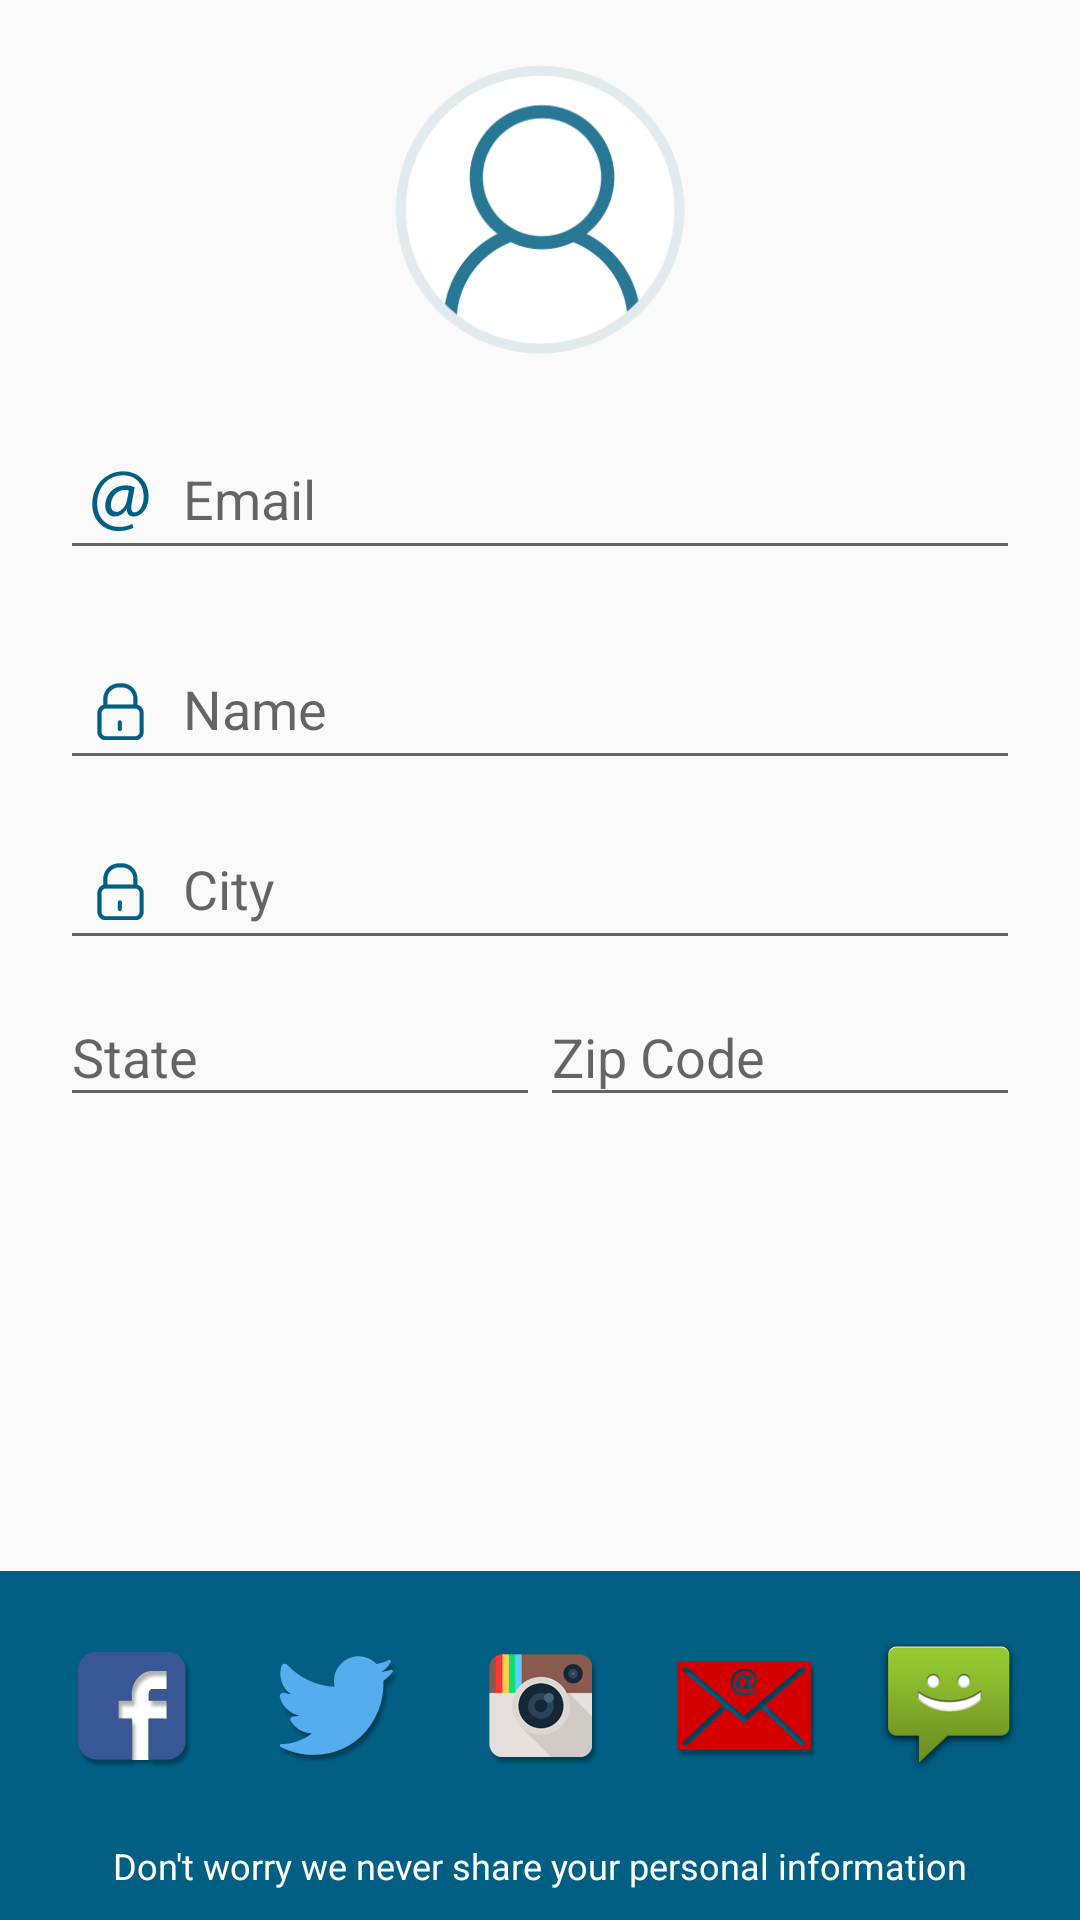

Layout XML and referenced resources for this Android screen:
<!-- AndroidManifest.xml: application theme AppTheme -->
<!-- res/layout/fragment_userprofile.xml -->
<LinearLayout xmlns:android="http://schemas.android.com/apk/res/android"
    android:layout_width="match_parent"
    android:layout_height="match_parent"
    android:orientation="vertical">

    <ScrollView
        android:layout_width="match_parent"
        android:layout_height="0dp"
        android:layout_weight="1"
        android:paddingBottom="5dp">

        <LinearLayout
            android:layout_width="match_parent"
            android:layout_height="wrap_content"
            android:orientation="vertical">

            <LinearLayout
                android:layout_width="match_parent"
                android:layout_height="wrap_content"
                android:orientation="vertical"
                android:paddingBottom="20dp"
                android:paddingLeft="20dp"
                android:paddingRight="20dp"
                android:paddingTop="20dp">

                <LinearLayout
                    android:layout_width="match_parent"
                    android:layout_height="wrap_content"
                    android:layout_gravity="center_vertical"
                    android:orientation="horizontal"
                    android:weightSum="5">

                    <ImageView
                        android:id="@+id/img_cam"
                        android:layout_width="0dp"
                        android:layout_height="wrap_content"
                        android:layout_gravity="center_vertical"
                        android:layout_weight="1.5"
                        android:src="@drawable/cam"
                        android:visibility="invisible" />

                    <LinearLayout
                        android:layout_width="0dp"
                        android:layout_height="wrap_content"
                        android:layout_weight="2"
                        android:gravity="center">

                        <ImageView
                            android:id="@+id/img_profile"
                            android:layout_width="100dp"
                            android:layout_height="100dp"
                            android:layout_gravity="center_vertical"
                            android:scaleType="fitXY"
                            android:src="@drawable/profile_default_pic" />
                    </LinearLayout>

                    <ImageView
                        android:id="@+id/img_gall"
                        android:layout_width="0dp"
                        android:layout_height="wrap_content"
                        android:layout_gravity="center_vertical"
                        android:layout_weight="1.5"
                        android:src="@drawable/gallery"
                        android:visibility="invisible" />

                </LinearLayout>

                <android.support.design.widget.TextInputLayout
                    android:id="@+id/input_layout_email"
                    android:layout_width="match_parent"
                    android:layout_height="wrap_content"
                    android:layout_marginTop="10dp">

                    <EditText
                        android:id="@+id/input_email"
                        android:layout_width="match_parent"
                        android:layout_height="wrap_content"
                        android:drawableLeft="@drawable/emailid"
                        android:drawablePadding="5dp"
                        android:editable="false"
                        android:focusable="false"
                        android:focusableInTouchMode="false"
                        android:hint="@string/hint_email"
                        android:inputType="textEmailAddress"
                        android:singleLine="true" />
                </android.support.design.widget.TextInputLayout>

                <android.support.design.widget.TextInputLayout
                    android:id="@+id/input_layout_name"
                    android:layout_width="match_parent"
                    android:layout_height="wrap_content"
                    android:layout_marginTop="10dp">

                    <EditText
                        android:id="@+id/input_name1"
                        android:layout_width="match_parent"
                        android:layout_height="wrap_content"
                        android:drawableLeft="@drawable/pswd"
                        android:drawablePadding="5dp"
                        android:editable="false"
                        android:focusable="false"
                        android:focusableInTouchMode="false"
                        android:hint="Name"
                        android:inputType="text"
                        android:singleLine="true" />
                </android.support.design.widget.TextInputLayout>


                <android.support.design.widget.TextInputLayout
                    android:id="@+id/input_layout_city"
                    android:layout_width="match_parent"
                    android:layout_height="wrap_content">

                    <EditText
                        android:id="@+id/input_city"
                        android:layout_width="match_parent"
                        android:layout_height="wrap_content"
                        android:drawableLeft="@drawable/pswd"
                        android:drawablePadding="5dp"
                        android:editable="false"
                        android:focusable="false"
                        android:focusableInTouchMode="false"
                        android:hint="City"
                        android:inputType="text"
                        android:singleLine="true" />
                </android.support.design.widget.TextInputLayout>

                <LinearLayout
                    android:layout_width="match_parent"
                    android:layout_height="wrap_content"
                    android:orientation="horizontal"
                    android:weightSum="2">

                    <android.support.design.widget.TextInputLayout
                        android:id="@+id/input_layout_state"
                        android:layout_width="0dp"
                        android:layout_height="wrap_content"
                        android:layout_weight="1">

                        <EditText
                            android:id="@+id/input_state"
                            android:layout_width="match_parent"
                            android:layout_height="wrap_content"
                            android:drawablePadding="5dp"
                            android:editable="false"
                            android:focusable="false"
                            android:focusableInTouchMode="false"
                            android:hint="State"
                            android:inputType="text"
                            android:singleLine="true" />
                    </android.support.design.widget.TextInputLayout>

                    <android.support.design.widget.TextInputLayout
                        android:id="@+id/input_layout_zip"
                        android:layout_width="0dp"
                        android:layout_height="wrap_content"
                        android:layout_weight="1">

                        <EditText
                            android:id="@+id/input_zip"
                            android:layout_width="match_parent"
                            android:layout_height="wrap_content"
                            android:drawablePadding="5dp"
                            android:editable="false"
                            android:focusable="false"
                            android:focusableInTouchMode="false"
                            android:hint="Zip Code"
                            android:inputType="number"
                            android:singleLine="true" />
                    </android.support.design.widget.TextInputLayout>

                </LinearLayout>


                <Button
                    android:id="@+id/btn_update"
                    android:layout_width="match_parent"
                    android:layout_height="wrap_content"
                    android:layout_marginTop="15dp"
                    android:background="@color/colorPrimary"
                    android:text="Update"
                    android:textAllCaps="false"
                    android:textColor="@android:color/white"
                    android:visibility="gone" />


            </LinearLayout>




        </LinearLayout>


    </ScrollView>

    <LinearLayout
        android:id="@+id/sharelayout"
        android:layout_width="match_parent"
        android:layout_height="wrap_content"
        android:gravity="bottom"
        android:orientation="vertical"
        android:background="@color/colorPrimary">

        <LinearLayout
            android:layout_width="match_parent"
            android:layout_height="wrap_content"
            android:orientation="horizontal"
            android:layout_gravity="center"
            android:layout_marginTop="10dp"
            android:padding="10dp"
            android:weightSum="5">

            <ImageView
                android:id="@+id/img_fb"
                android:layout_width="0dp"
                android:layout_height="wrap_content"
                android:layout_gravity="center_vertical"
                android:layout_weight="1"
                android:src="@drawable/ic_fb" />

            <ImageView
                android:id="@+id/img_tw"
                android:layout_width="0dp"
                android:layout_height="wrap_content"
                android:layout_gravity="center_vertical"
                android:layout_weight="1"
                android:src="@drawable/ic_twt" />

            <ImageView
                android:id="@+id/img_in"
                android:layout_width="0dp"
                android:layout_height="wrap_content"
                android:layout_gravity="center_vertical"
                android:layout_weight="1"
                android:src="@drawable/ic_instagram" />

            <ImageView
                android:id="@+id/img_email"
                android:layout_width="0dp"
                android:layout_height="wrap_content"
                android:layout_gravity="center_vertical"
                android:layout_weight="1"
                android:src="@drawable/ic_email" />

            <ImageView
                android:id="@+id/img_msg"
                android:layout_width="0dp"
                android:layout_height="wrap_content"
                android:layout_gravity="center_vertical"
                android:layout_weight="1"
                android:src="@drawable/ic_text_message" />

        </LinearLayout>

        <TextView
            android:layout_width="match_parent"
            android:layout_height="wrap_content"
            android:textColor="@color/white"
            android:padding="10dp"
            android:textSize="12sp"
            android:gravity="center"
            android:text="Don't worry we never share your personal information"/>

    </LinearLayout>

</LinearLayout>
<!-- resources referenced by this layout -->
<resources>
  <color name="colorPrimary">#015f83</color>
  <color name="white">#ffffff</color>
  <!-- drawable cam: png bitmap (drawable-mdpi, 5781 bytes) -->
  <!-- drawable emailid: png bitmap (drawable-mdpi, 3816 bytes) -->
  <!-- drawable gallery: png bitmap (drawable-hdpi, 6150 bytes) -->
  <!-- drawable ic_email: png bitmap (drawable-mdpi, 5544 bytes) -->
  <!-- drawable ic_fb: png bitmap (drawable-mdpi, 5032 bytes) -->
  <!-- drawable ic_instagram: png bitmap (drawable-hdpi, 6046 bytes) -->
  <!-- drawable ic_text_message: png bitmap (drawable-hdpi, 5790 bytes) -->
  <!-- drawable ic_twt: png bitmap (drawable-mdpi, 5609 bytes) -->
  <!-- drawable profile_default_pic: png bitmap (drawable-mdpi, 14363 bytes) -->
  <!-- drawable pswd: png bitmap (drawable-mdpi, 3345 bytes) -->
  <string name="hint_email">Email</string>
  <style name="AppTheme" parent="MyMaterialTheme.Base">
  
      </style>
  <style name="MyMaterialTheme.Base" parent="Theme.AppCompat.Light.DarkActionBar">
          <item name="windowNoTitle">true</item>
          <item name="windowActionBar">false</item>
          <item name="colorPrimary">@color/colorPrimary</item>
          <item name="colorPrimaryDark">@color/colorPrimaryDark</item>
          <item name="colorAccent">@color/colorAccent</item>
  
      </style>
  <color name="colorPrimaryDark">#015f83</color>
  <color name="colorAccent">#015f83</color>
</resources>
